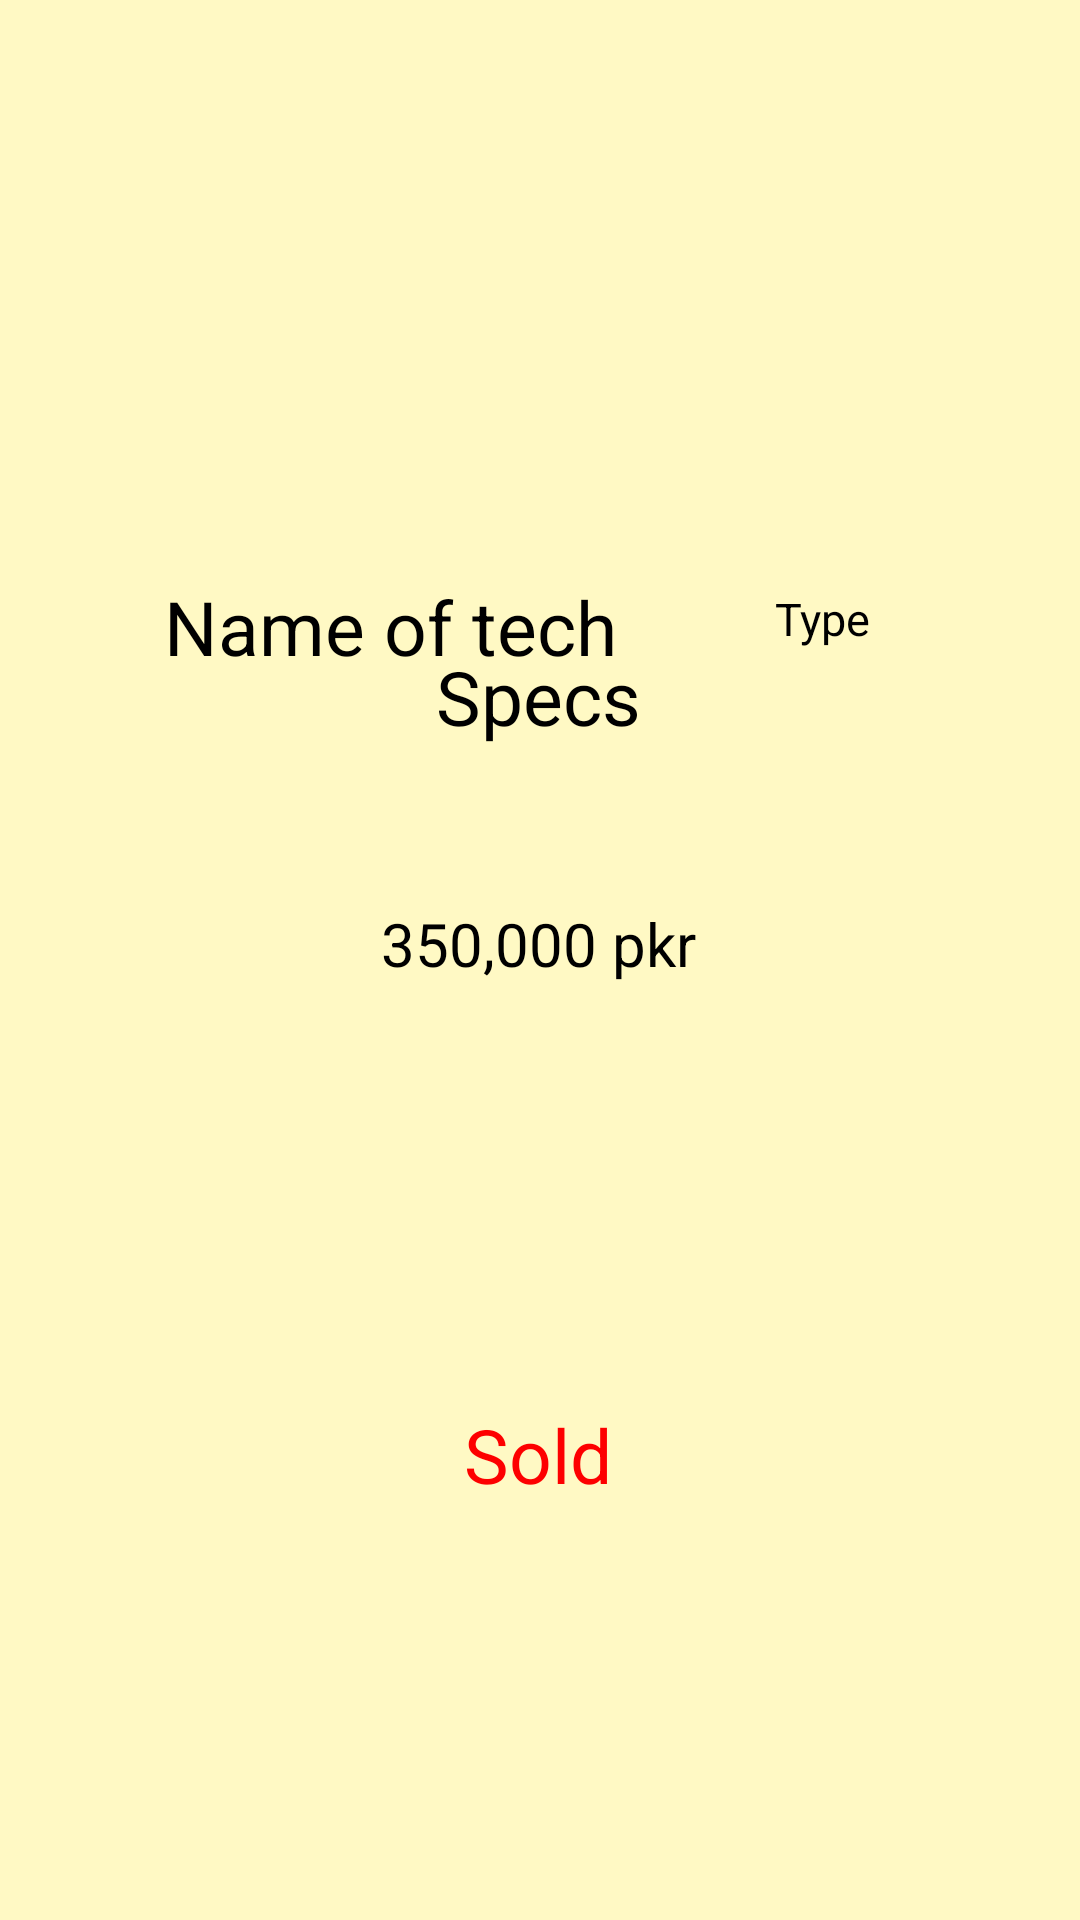

Write the Android layout XML for this screen, with the resource values it uses.
<!-- AndroidManifest.xml: application theme Theme.TechPlanet -->
<!-- res/layout/activity_tech_details.xml -->
<?xml version="1.0" encoding="utf-8"?>
<androidx.constraintlayout.widget.ConstraintLayout xmlns:android="http://schemas.android.com/apk/res/android"
    xmlns:app="http://schemas.android.com/apk/res-auto"
    xmlns:tools="http://schemas.android.com/tools"
    android:id="@+id/main"
    android:layout_width="match_parent"
    android:layout_height="match_parent"
    tools:context=".TechDetailsActivity"
    android:background="#FFF9C4"
    >
    <androidx.constraintlayout.widget.ConstraintLayout
        android:layout_width="match_parent"
        android:layout_height="match_parent"
        tools:layout_editor_absoluteX="16dp"
        tools:layout_editor_absoluteY="33dp">

        <TextView
            android:id="@+id/name"
            android:layout_width="wrap_content"
            android:layout_height="wrap_content"
            android:layout_marginTop="192dp"
            android:text="Name of tech"
            app:layout_constraintEnd_toEndOf="parent"
            app:layout_constraintHorizontal_bias="0.262"
            app:layout_constraintStart_toStartOf="parent"
            app:layout_constraintTop_toTopOf="parent"
            android:textSize="25sp"
            android:textColor="@color/black"

            />

        <TextView
            android:id="@+id/type"
            android:layout_width="54dp"
            android:layout_height="24dp"
            android:layout_marginTop="196dp"
            android:text="Type"
            android:textSize="15sp"
            app:layout_constraintEnd_toEndOf="parent"
            app:layout_constraintHorizontal_bias="0.525"
            app:layout_constraintStart_toEndOf="@+id/name"
            app:layout_constraintTop_toTopOf="parent"
            android:textColor="@color/black"
            />

        <TextView
            android:id="@+id/specs"
            android:layout_width="wrap_content"
            android:layout_height="wrap_content"
            android:layout_marginBottom="52dp"
            android:text="Specs"
            app:layout_constraintBottom_toTopOf="@+id/price"
            app:layout_constraintEnd_toEndOf="parent"
            app:layout_constraintHorizontal_bias="0.498"
            app:layout_constraintStart_toStartOf="parent"
             android:textSize="25sp"
            android:textColor="@color/black"
        />

        <TextView
            android:id="@+id/price"
            android:layout_width="wrap_content"
            android:layout_height="wrap_content"
            android:layout_marginBottom="312dp"
            android:text="350,000 pkr"
            android:textColor="@color/black"
            app:layout_constraintBottom_toBottomOf="parent"
            app:layout_constraintEnd_toEndOf="parent"
            app:layout_constraintHorizontal_bias="0.498"
            app:layout_constraintStart_toStartOf="parent"
            android:textSize="20sp"/>

        <TextView
            android:id="@+id/status"
            android:layout_width="wrap_content"
            android:layout_height="wrap_content"
            android:layout_marginTop="140dp"
            android:text="Sold"
            app:layout_constraintEnd_toEndOf="parent"
            app:layout_constraintHorizontal_bias="0.498"
            app:layout_constraintStart_toStartOf="parent"
            app:layout_constraintTop_toBottomOf="@+id/price"
            android:textSize="25sp"
            android:textColor="#FD0000"
            />
    </androidx.constraintlayout.widget.ConstraintLayout>
</androidx.constraintlayout.widget.ConstraintLayout>
<!-- resources referenced by this layout -->
<resources>
  <color name="black">#FF000000</color>
  <style name="Theme.TechPlanet" parent="Theme.MaterialComponents.DayNight.DarkActionBar">
          
          <item name="colorPrimary">@color/nav</item>
          <item name="colorPrimaryVariant">@color/header</item>
          <item name="colorOnPrimary">@color/base</item>
          
          <item name="colorSecondary">@color/teal_200</item>
          <item name="colorSecondaryVariant">@color/teal_700</item>
          <item name="colorOnSecondary">@color/black</item>
          
          <item name="android:statusBarColor">?attr/colorPrimaryVariant</item>
          
      </style>
  <color name="nav">#AD88C6</color>
  <color name="header">#7469B6</color>
  <color name="base">#FFE6E6</color>
  <color name="teal_200">#FF03DAC5</color>
  <color name="teal_700">#FF018786</color>
</resources>
